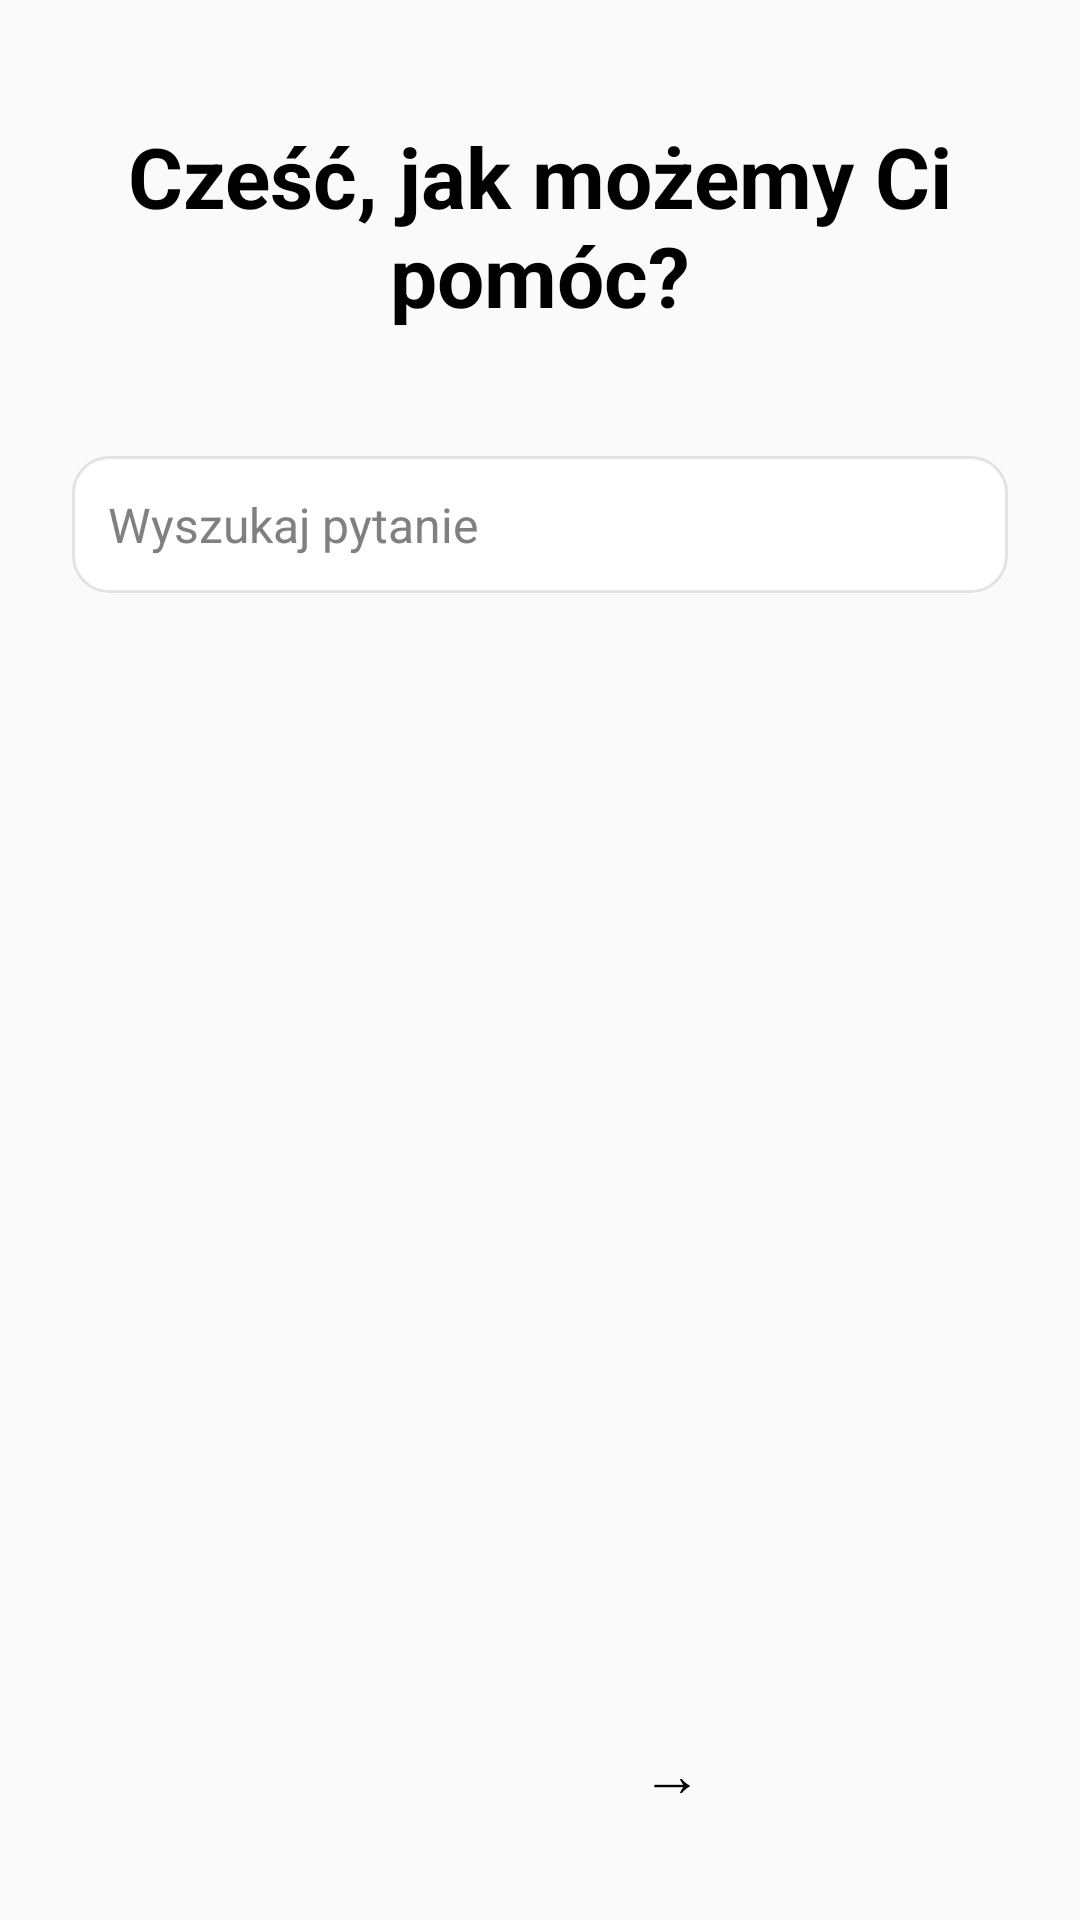

The Android layout XML behind this screen, and the referenced resources:
<!-- AndroidManifest.xml: application theme Theme.TerraQuest -->
<!-- res/layout/fragment_help.xml -->
<?xml version="1.0" encoding="utf-8"?>
<LinearLayout xmlns:android="http://schemas.android.com/apk/res/android"
    android:layout_width="match_parent"
    android:layout_height="match_parent"
    android:orientation="vertical"
    android:gravity="center_horizontal"
    android:paddingTop="24dp"
    android:paddingBottom="8dp"
    android:background="@color/background_main">

    <TextView
        android:id="@+id/helpTitle"
        android:layout_width="match_parent"
        android:layout_height="70dp"
        android:text="Cześć, jak możemy Ci pomóc?"
        android:gravity="center"
        android:textSize="28sp"
        android:textStyle="bold"
        android:textColor="#000000"
        android:layout_marginTop="16dp"
        android:layout_marginBottom="32dp"
        android:layout_marginLeft="24dp"
        android:layout_marginRight="24dp"/>

    <EditText
        android:id="@+id/searchInput"
        android:layout_width="match_parent"
        android:layout_height="wrap_content"
        android:hint="Wyszukaj pytanie"
        android:textColor="@color/black"
        android:textColorHint="@color/gray"
        android:background="@drawable/rounded_edittext"
        android:padding="12dp"
        android:layout_marginTop="10dp"
        android:layout_marginBottom="16dp"
        android:textSize="16sp"
        android:layout_marginLeft="24dp"
        android:layout_marginRight="24dp"/>


    
    

    <ScrollView
        android:layout_width="match_parent"
        android:layout_height="400dp"
        android:layout_weight="1"
        android:background="@color/background_main">

        <LinearLayout
            android:id="@+id/faqContainer"
            android:layout_width="match_parent"
            android:layout_height="wrap_content"
            android:gravity="center_horizontal"
            android:orientation="vertical"
            android:paddingTop="15dp"
            android:paddingBottom="8dp"
            android:background="@color/background_main"

            android:paddingLeft="13dp"
            android:paddingRight="13dp"/>
    </ScrollView>

    

    <LinearLayout
        android:id="@+id/paginationContainer"
        android:layout_width="wrap_content"
        android:layout_height="50dp"
        android:layout_gravity="center"
        android:layout_marginTop="8dp"
        android:layout_marginBottom="16dp"
        android:gravity="center"
        android:orientation="horizontal"
        android:layout_marginLeft="24dp"
        android:layout_marginRight="24dp">

        <Button
            android:id="@+id/prevButton"
            android:layout_width="48dp"
            android:layout_height="40dp"
            android:layout_marginRight="20dp"
            android:background="@android:color/transparent"
            android:text="←"
            android:textColor="#000000"
            android:textSize="100sp" />

        <Button
            android:id="@+id/nextButton"
            android:layout_width="48dp"
            android:layout_height="40dp"
            android:layout_marginLeft="20dp"
            android:background="@android:color/transparent"
            android:text="→"
            android:textColor="#000000"
            android:textSize="20sp" />


    </LinearLayout>
</LinearLayout>
<!-- resources referenced by this layout -->
<resources>
  <color name="background_main">#FAFAFA</color>
  <color name="black">#FF000000</color>
  <color name="gray">#808080</color>
  <!-- drawable rounded_edittext (drawable) -->
  <?xml version="1.0" encoding="utf-8"?>
  <shape xmlns:android="http://schemas.android.com/apk/res/android"
      android:shape="rectangle">
  
      <solid android:color="#FFFFFF" />
  
      <stroke
          android:width="1dp"
          android:color="#CCCCCC" />
  
      <corners android:radius="8dp" />
      <solid android:color="#FFFFFF"/>
      <corners android:radius="12dp"/>
      <stroke android:width="1dp" android:color="#1A000000"/>
  
  </shape>
  <style name="Theme.TerraQuest" parent="Base.Theme.TerraQuest">
          <item name="colorPrimary">@color/black</item>
          <item name="android:textColor">@color/black</item>
          <item name="android:statusBarColor">@color/background_info_bar</item>
  
          
          <item name="android:datePickerDialogTheme">@style/Theme.TerraQuest.DatePicker</item>
  
          
          <item name="colorOnPrimary">@color/white</item>
          <item name="colorSecondary">@color/black</item> 
  
          <item name="android:textCursorDrawable">@drawable/custom_cursor</item>
  
          
          <item name="colorControlActivated">@color/white</item>  
          <item name="colorControlNormal">@color/black</item>     
  
          
  
          <item name="android:windowSplashScreenBackground">@color/background_main</item>
  
      </style>
  <style name="Base.Theme.TerraQuest" parent="Theme.Material3.DayNight.NoActionBar">
          
          
          <item name="android:textColorPrimary">@color/black  </item>
          <item name="android:statusBarColor">@color/background_info_bar</item>
  
      </style>
  <color name="background_info_bar">#F2F2F0</color>
  <style name="Theme.TerraQuest.DatePicker" parent="Theme.AppCompat.Light.Dialog">
          <item name="colorPrimary">@color/red</item>
          <item name="colorOnPrimary">@color/black</item>
          <item name="colorSurface">@color/black</item>
          <item name="colorOnSurface">@color/black</item>
      </style>
  <color name="white">#FFFFFFFF</color>
  <color name="red">#ff0000</color>
</resources>
